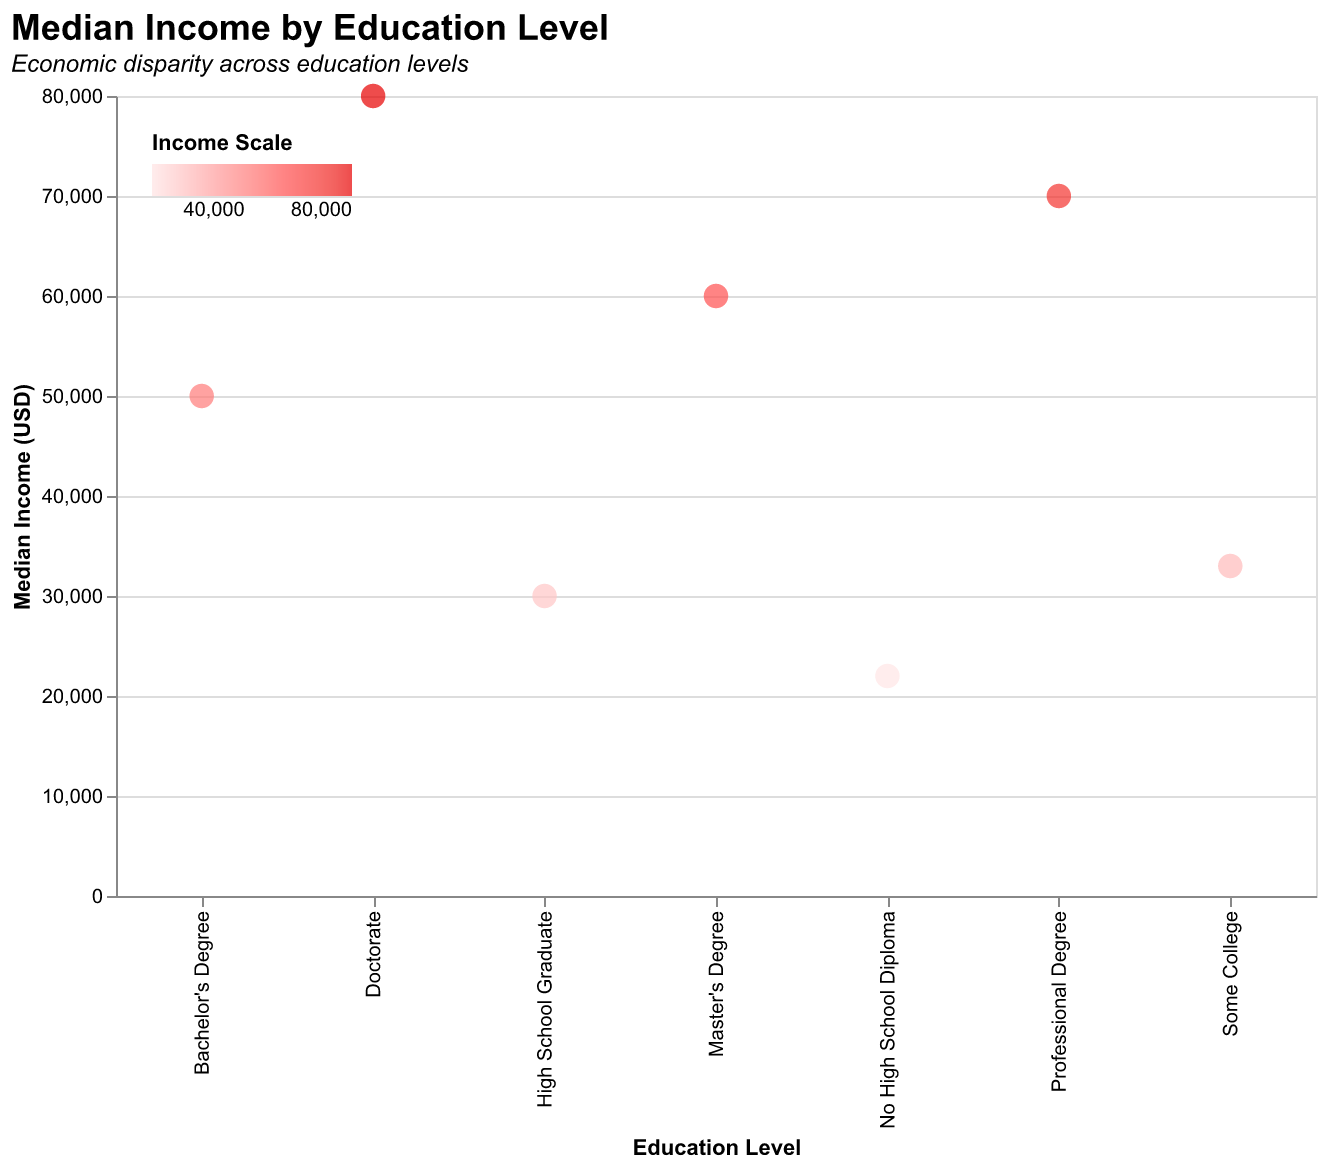

Values plotted in this chart, from the file beside it:
Education Level, Median Income
No High School Diploma, 22000
High School Graduate, 30000
Some College, 33000
Bachelor's Degree, 50000
Master's Degree, 60000
Professional Degree, 70000
Doctorate, 80000
